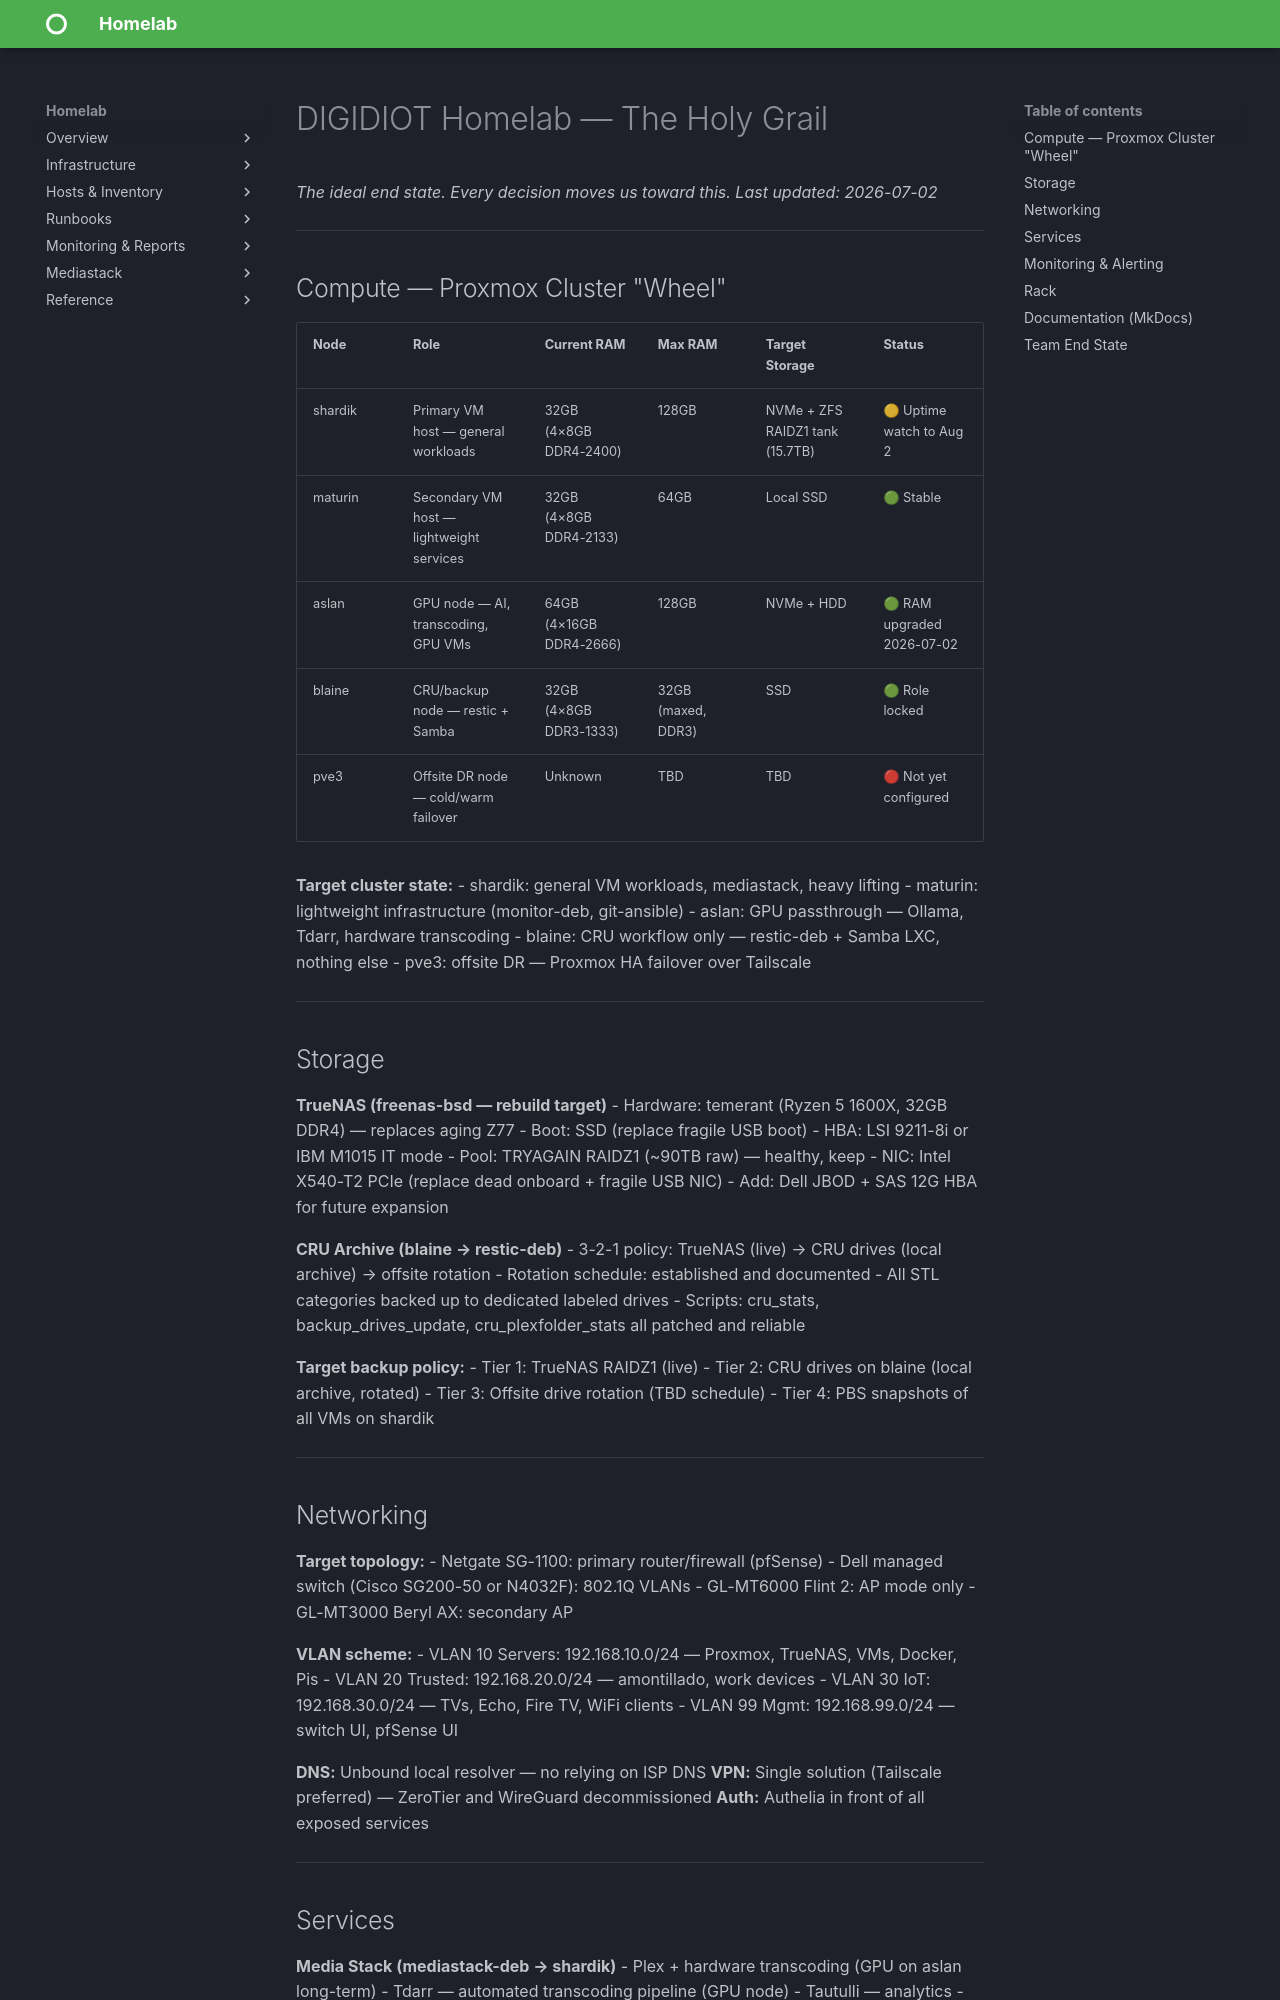

repository: christ0pher0/mkdocs-material-homelab-tut · page: holy_grail/index.html · generator: mkdocs

# DIGIDIOT Homelab — The Holy Grail
_The ideal end state. Every decision moves us toward this._
_Last updated: 2026-07-02_

---

## Compute — Proxmox Cluster "Wheel"

| Node | Role | Current RAM | Max RAM | Target Storage | Status |
|---|---|---|---|---|---|
| shardik | Primary VM host — general workloads | 32GB (4×8GB DDR4-2400) | 128GB | NVMe + ZFS RAIDZ1 tank (15.7TB) | 🟡 Uptime watch to Aug 2 |
| maturin | Secondary VM host — lightweight services | 32GB (4×8GB DDR4-2133) | 64GB | Local SSD | 🟢 Stable |
| aslan | GPU node — AI, transcoding, GPU VMs | 64GB (4×16GB DDR4-2666) | 128GB | NVMe + HDD | 🟢 RAM upgraded 2026-07-02 |
| blaine | CRU/backup node — restic + Samba | 32GB (4×8GB DDR3-1333) | 32GB (maxed, DDR3) | SSD | 🟢 Role locked |
| pve3 | Offsite DR node — cold/warm failover | Unknown | TBD | TBD | 🔴 Not yet configured |

**Target cluster state:**
- shardik: general VM workloads, mediastack, heavy lifting
- maturin: lightweight infrastructure (monitor-deb, git-ansible)
- aslan: GPU passthrough — Ollama, Tdarr, hardware transcoding
- blaine: CRU workflow only — restic-deb + Samba LXC, nothing else
- pve3: offsite DR — Proxmox HA failover over Tailscale

---

## Storage

**TrueNAS (freenas-bsd — rebuild target)**
- Hardware: temerant (Ryzen 5 1600X, 32GB DDR4) — replaces aging Z77
- Boot: SSD (replace fragile USB boot)
- HBA: LSI 9211-8i or IBM M1015 IT mode
- Pool: TRYAGAIN RAIDZ1 (~90TB raw) — healthy, keep
- NIC: Intel X540-T2 PCIe (replace dead onboard + fragile USB NIC)
- Add: Dell JBOD + SAS 12G HBA for future expansion

**CRU Archive (blaine → restic-deb)**
- 3-2-1 policy: TrueNAS (live) → CRU drives (local archive) → offsite rotation
- Rotation schedule: established and documented
- All STL categories backed up to dedicated labeled drives
- Scripts: cru_stats, backup_drives_update, cru_plexfolder_stats all patched and reliable

**Target backup policy:**
- Tier 1: TrueNAS RAIDZ1 (live)
- Tier 2: CRU drives on blaine (local archive, rotated)
- Tier 3: Offsite drive rotation (TBD schedule)
- Tier 4: PBS snapshots of all VMs on shardik

---
